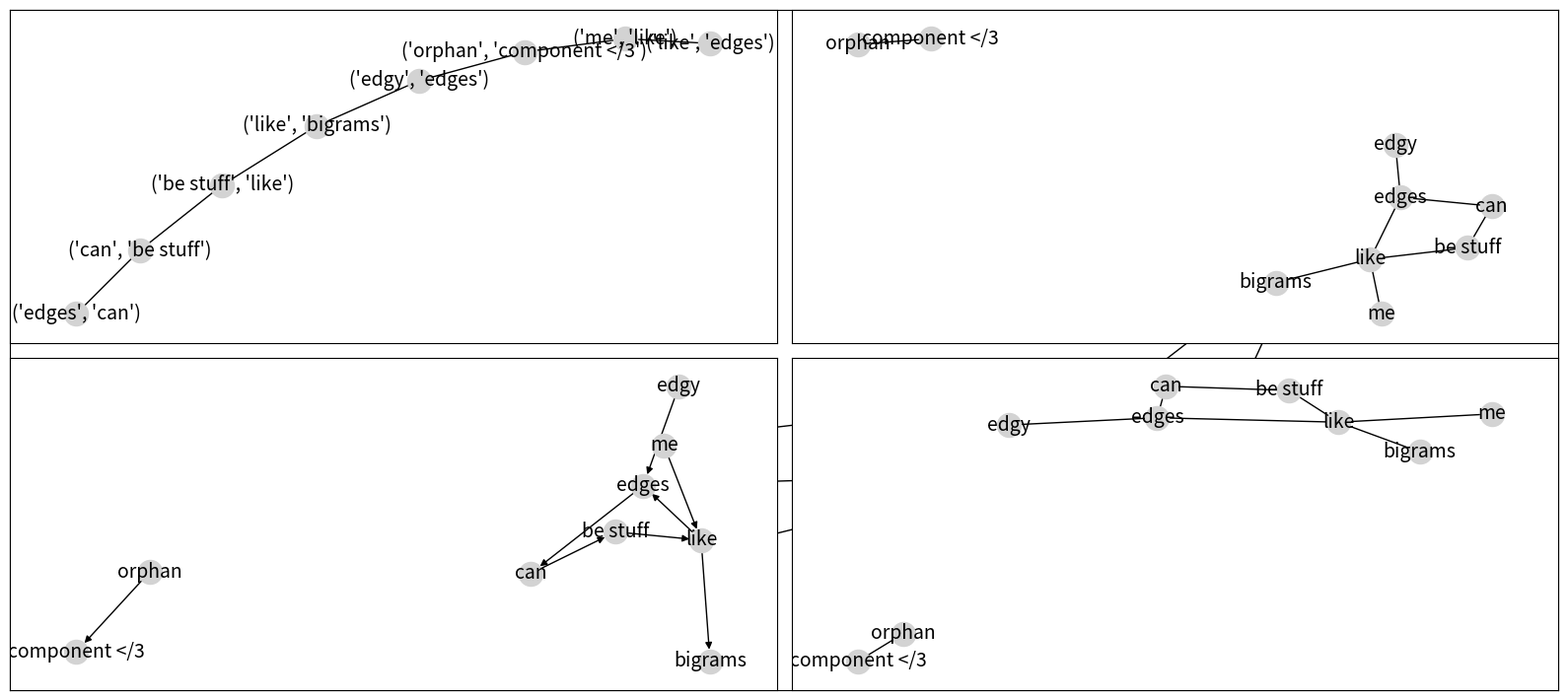

Write Python code to recreate this figure.

# coding: utf-8

# ### scratchpad for `networkx` graph demos  
# ###### timothy leffel, feb06/2018 <hr style='height:2px; background-color:gray'>

# In[1]:

import networkx as nx
import matplotlib.pyplot as plt
from numpy import random 

get_ipython().magic('matplotlib inline')

random.seed(6933)


# In[2]:

# simple network path graph 
graph = nx.path_graph(6)

# add edges from a list of 2-tupes, as args to `add_edge`, or from file (TODO)
graph.add_edges_from([(1,2),(1,3)])
graph.add_edge(0, 4)

# draw the graph with `nx.draw_networkx()` 
nx.draw_networkx(graph)


# In[3]:

# function to quickly plot various kinds of graphs 
def make_net(graph_method, edge_list, **kwargs): 
    return nx.draw_networkx(graph_method(edge_list), **kwargs) 

# make some edges, in a list 
edges = [('edges','can'), ('can','be stuff'), ('be stuff', 'like'), 
         ('like','bigrams'), ('edgy','edges'), ('orphan','component </3'),
         ('me','like'), ('like','edges')]

# pass in whatever style components you want to via `**kwargs` param 
kwargs = {'font_size': 14, 'node_color': 'lightgray'}

# bind the arguments that won't vary in the subplots (edges and style)
plot_edges_with = lambda nx_method: make_net(nx_method, edges, **kwargs)


# In[4]:

# subplot syntax: `xyz` `x`=nrow, `y`=ncol, `z`=position
plt.subplot(221) 
plot_edges_with(nx.path_graph)

plt.subplot(222) 
plot_edges_with(nx.Graph)

plt.subplot(223) 
plot_edges_with(nx.DiGraph)

plt.subplot(224) 
plot_edges_with(nx.MultiGraph)

# format is: ([l, t, r, b], with l < r, t < b)
# default is: `rect=[0, 0, 1, 1]` 
plt.tight_layout(rect=[.5, .5, 3, 2]) 

# try this but with setting seed inside of `make_net()`! 
plt.show()
